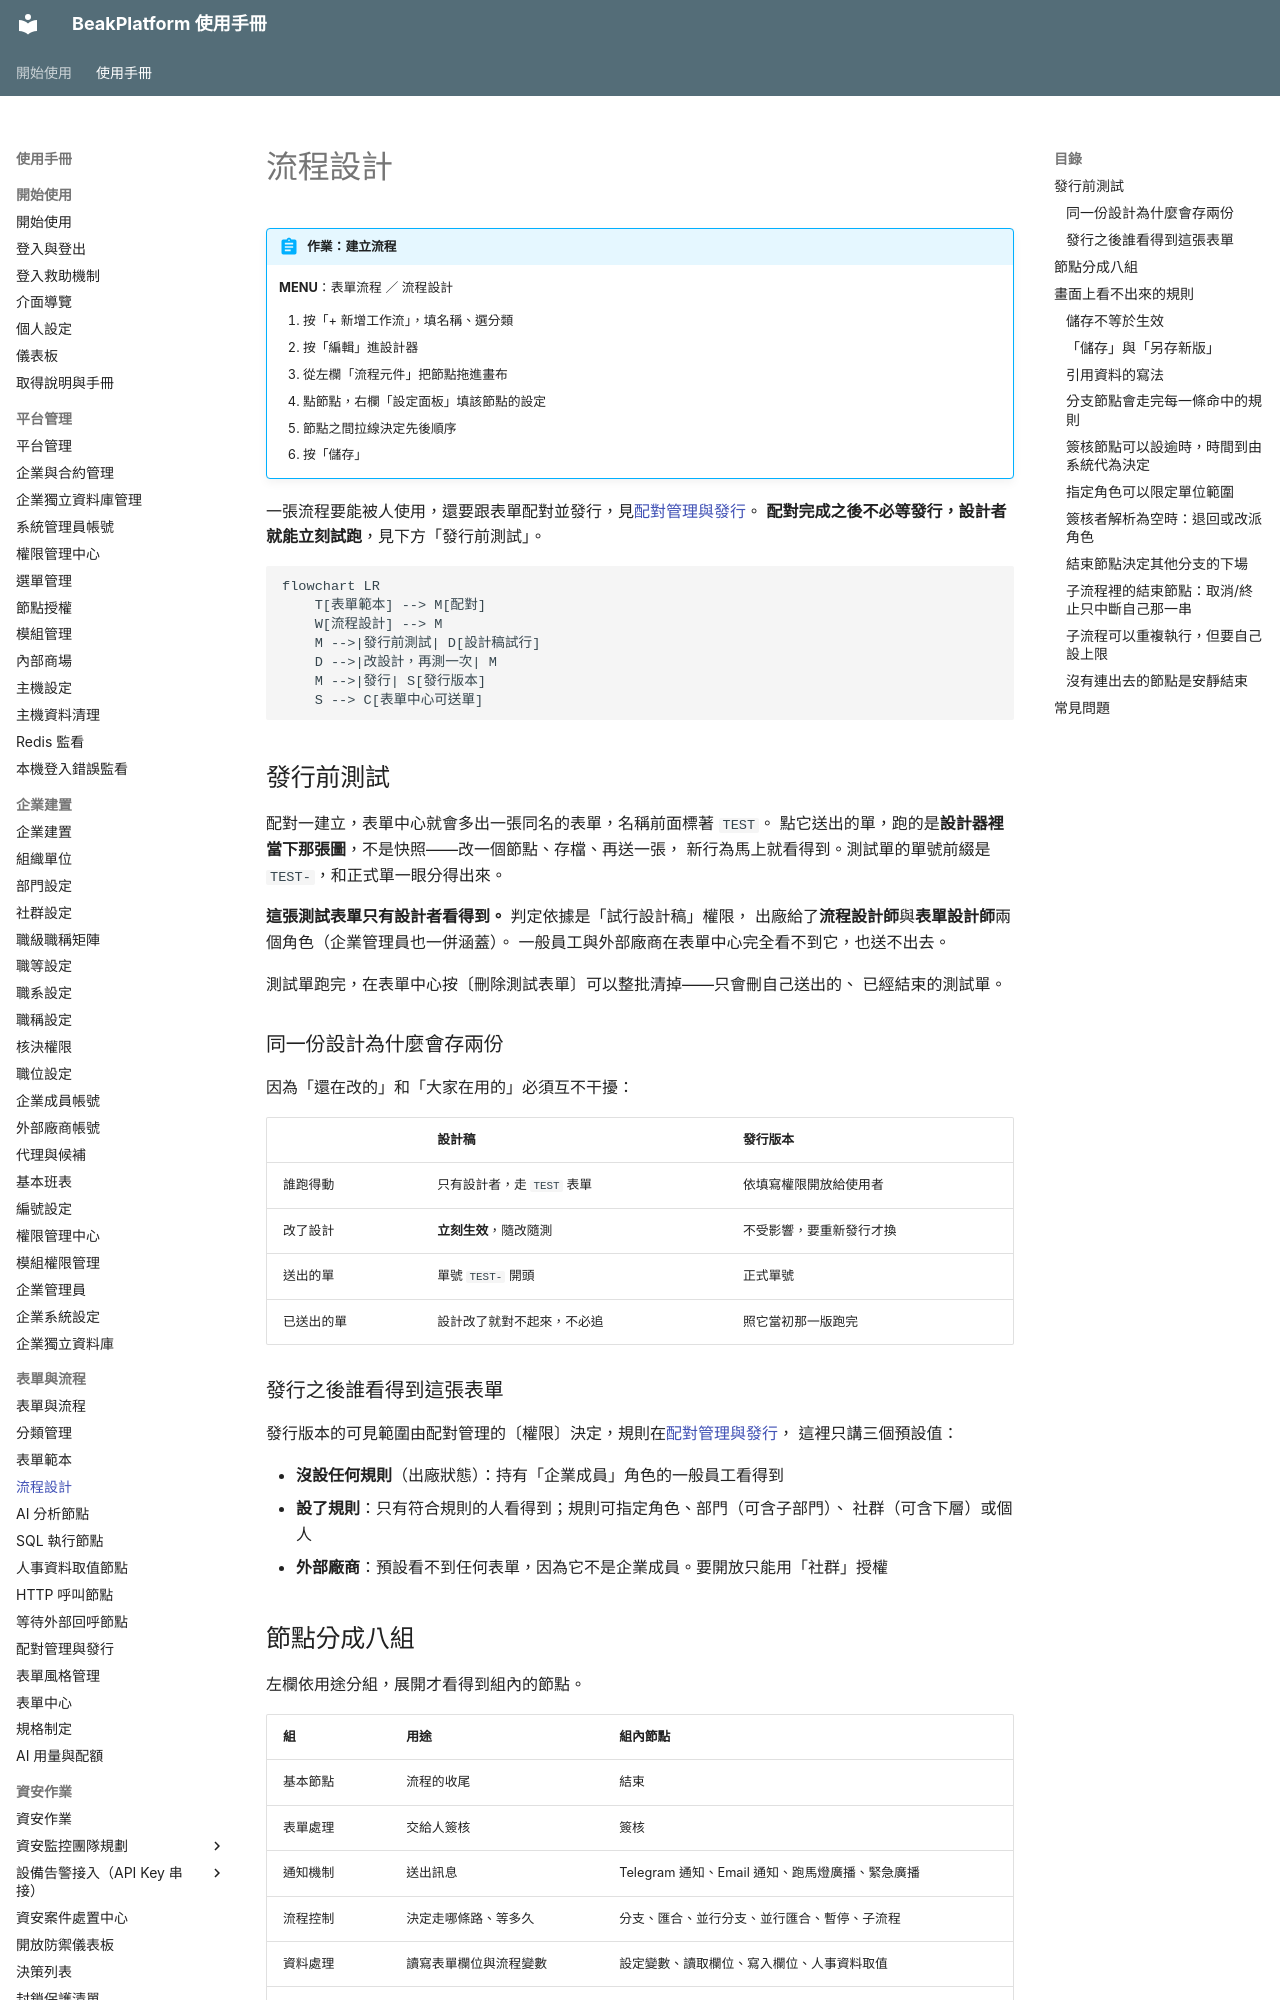

repository: ethan-beakmask/BeakPlatform · page: manual/04_form_workflow/workflows.html · generator: mkdocs

---
title: 流程設計
audience: ORG_ADMIN
order: 30
nav_menu: form_workflow.workflows
requires:
  - manual/04_form_workflow/categories
produces:
  - 流程設計圖
covers:
  - modules/form_workflow/api/fc_available.py
  - modules/form_workflow/api/fc_fill.py
  - modules/form_workflow/services/workflow_engine.py
  - modules/form_workflow/services/node_runner.py
  - modules/form_workflow/services/node_handlers/**
  - modules/form_workflow/static/modules/form_workflow/js/wf-*.js
  - modules/form_workflow/templates/modules/form_workflow/workflow_designer.html
---

# 流程設計

!!! abstract "作業：建立流程"
    **MENU**：表單流程 ／ 流程設計

    1. 按「+ 新增工作流」，填名稱、選分類
    2. 按「編輯」進設計器
    3. 從左欄「流程元件」把節點拖進畫布
    4. 點節點，右欄「設定面板」填該節點的設定
    5. 節點之間拉線決定先後順序
    6. 按「儲存」

一張流程要能被人使用，還要跟表單配對並發行，見[配對管理與發行](mappings.md)。
**配對完成之後不必等發行，設計者就能立刻試跑**，見下方「發行前測試」。

```mermaid
flowchart LR
    T[表單範本] --> M[配對]
    W[流程設計] --> M
    M -->|發行前測試| D[設計稿試行]
    D -->|改設計，再測一次| M
    M -->|發行| S[發行版本]
    S --> C[表單中心可送單]
```

## 發行前測試

配對一建立，表單中心就會多出一張同名的表單，名稱前面標著 `TEST`。
點它送出的單，跑的是**設計器裡當下那張圖**，不是快照——改一個節點、存檔、再送一張，
新行為馬上就看得到。測試單的單號前綴是 `TEST-`，和正式單一眼分得出來。

**這張測試表單只有設計者看得到。** 判定依據是「試行設計稿」權限，
出廠給了**流程設計師**與**表單設計師**兩個角色（企業管理員也一併涵蓋）。
一般員工與外部廠商在表單中心完全看不到它，也送不出去。

測試單跑完，在表單中心按〔刪除測試表單〕可以整批清掉——只會刪自己送出的、
已經結束的測試單。

### 同一份設計為什麼會存兩份

因為「還在改的」和「大家在用的」必須互不干擾：

| | 設計稿 | 發行版本 |
|---|---|---|
| 誰跑得動 | 只有設計者，走 `TEST` 表單 | 依填寫權限開放給使用者 |
| 改了設計 | **立刻生效**，隨改隨測 | 不受影響，要重新發行才換 |
| 送出的單 | 單號 `TEST-` 開頭 | 正式單號 |
| 已送出的單 | 設計改了就對不起來，不必追 | 照它當初那一版跑完 |

### 發行之後誰看得到這張表單

發行版本的可見範圍由配對管理的〔權限〕決定，規則在[配對管理與發行](mappings.md)，
這裡只講三個預設值：

- **沒設任何規則**（出廠狀態）：持有「企業成員」角色的一般員工看得到
- **設了規則**：只有符合規則的人看得到；規則可指定角色、部門（可含子部門）、
  社群（可含下層）或個人
- **外部廠商**：預設看不到任何表單，因為它不是企業成員。要開放只能用「社群」授權
